Run: headless pygame with SDL's dummy video driver; simulated clock (each Clock.tick advances the game by its frame time, no real sleeping); random seed 0; keys injected as events and as key.get_pressed() state; no mouse input.
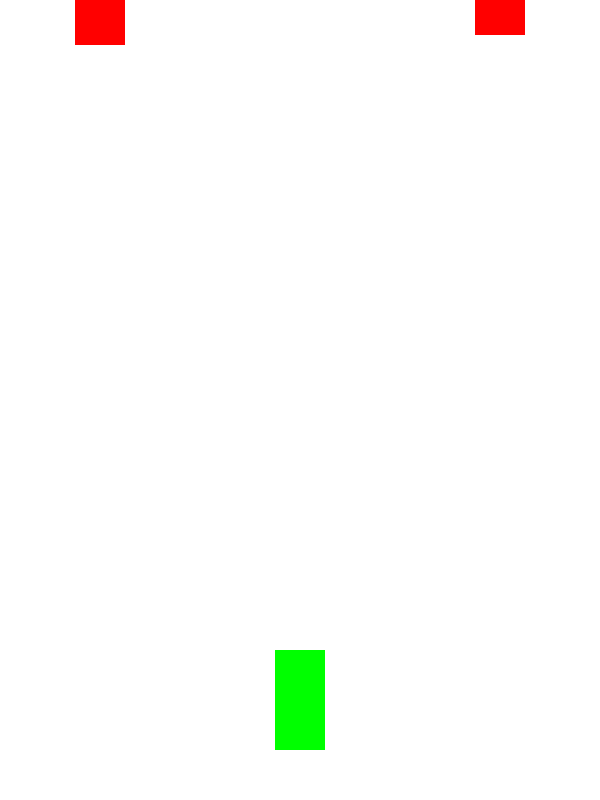
Frame 1 of 3 · flips 1–60 · no input
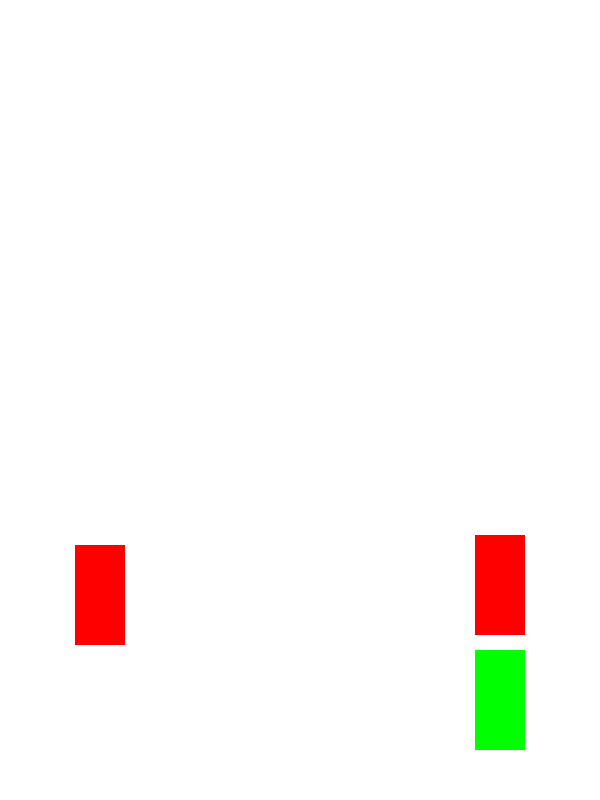
Frame 2 of 3 · flips 61–180 · tapped SPACE, RETURN · held RIGHT (→), D
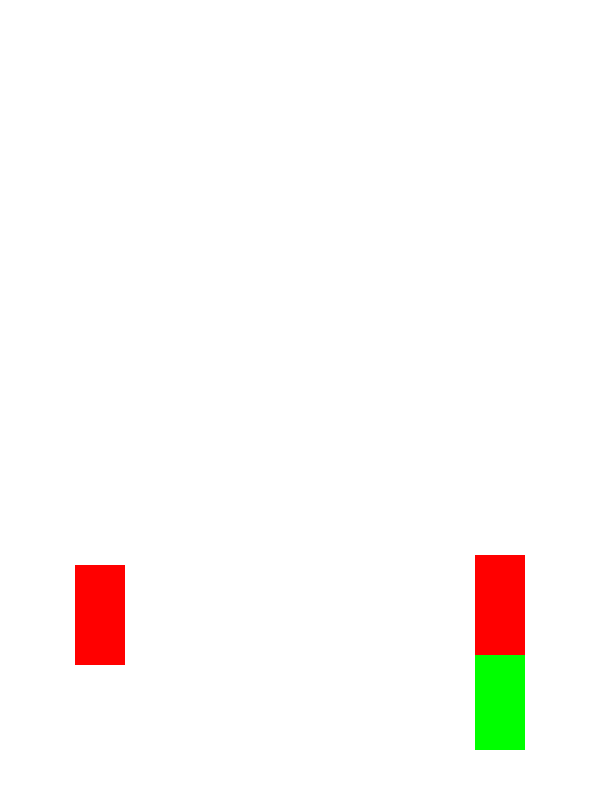
Frame 3 of 3 · flips 181–300 · held DOWN (↓), S (game ended)

The pygame program that drew these frames:

import pygame
import random

pygame.init()

WIDTH, HEIGHT = 600, 800
FPS = 60
CAR_WIDTH, CAR_HEIGHT = 50, 100
LANE_WIDTH = WIDTH // 3
MIN_DISTANCE = 100

RED = (255, 0, 0)
GREEN = (0, 255, 0)

screen = pygame.display.set_mode((WIDTH, HEIGHT))
pygame.display.set_caption("Гони")


# класс максима
class Bus:
    def __init__(self):
        self.image = pygame.Surface((CAR_WIDTH, CAR_HEIGHT))
        self.image.fill(GREEN)
        self.rect = self.image.get_rect(center=(WIDTH // 2, HEIGHT - CAR_HEIGHT))
        self.lane = 1
        self.target_x = self.rect.x

    def move(self):
        keys = pygame.key.get_pressed()
        if keys[pygame.K_LEFT] and self.lane > 0:
            self.lane -= 1
        if keys[pygame.K_RIGHT] and self.lane < 2:
            self.lane += 1

        self.target_x = self.lane * LANE_WIDTH + (LANE_WIDTH - CAR_WIDTH) // 2

        if self.rect.x + 5 < self.target_x:
            self.rect.x += 5
        elif self.rect.x - 5 > self.target_x:
            self.rect.x -= 5
        else:
            self.rect.x = self.target_x


    def draw(self):
        screen.blit(self.image, self.rect)


# то от чего уворачиваемся
class Car:
    def __init__(self, lane):
        self.image = pygame.Surface((CAR_WIDTH, CAR_HEIGHT))
        self.image.fill(RED)

        x_position = lane * LANE_WIDTH + LANE_WIDTH // 2

        self.rect = self.image.get_rect(center=(x_position, -CAR_HEIGHT))  # спавн как бы за экраном поэтому минус
        self.lane = lane

    def update(self):
        self.rect.y += 5  # скорость машин, чтобы повысить сложность можем увеличить этот параметр или фпс (переменная)

    def draw(self):
        screen.blit(self.image, self.rect)


def main():
    clock = pygame.time.Clock()
    bus = Bus()
    cars = []

    running = True
    while running:
        for event in pygame.event.get():
            if event.type == pygame.QUIT:
                running = False

        bus.move()

        if random.randint(1, 40) == 1:  # частота появления машин (чем больше второе число - тем реже)
            lane_choice = random.randint(0, 2)
            if all(abs(car.rect.y + CAR_HEIGHT) >= MIN_DISTANCE for car in cars if car.lane == lane_choice):
                cars.append(Car(lane_choice))

        for car in cars[:]:
            car.update()
            if car.rect.y > HEIGHT:
                cars.remove(car)

        for car in cars:
            if bus.rect.colliderect(car.rect):
                running = False

        screen.fill((255, 255, 255))
        bus.draw()
        for car in cars:
            car.draw()

        pygame.display.flip()
        clock.tick(FPS)

    pygame.quit()


if __name__ == "__main__":
    main()
